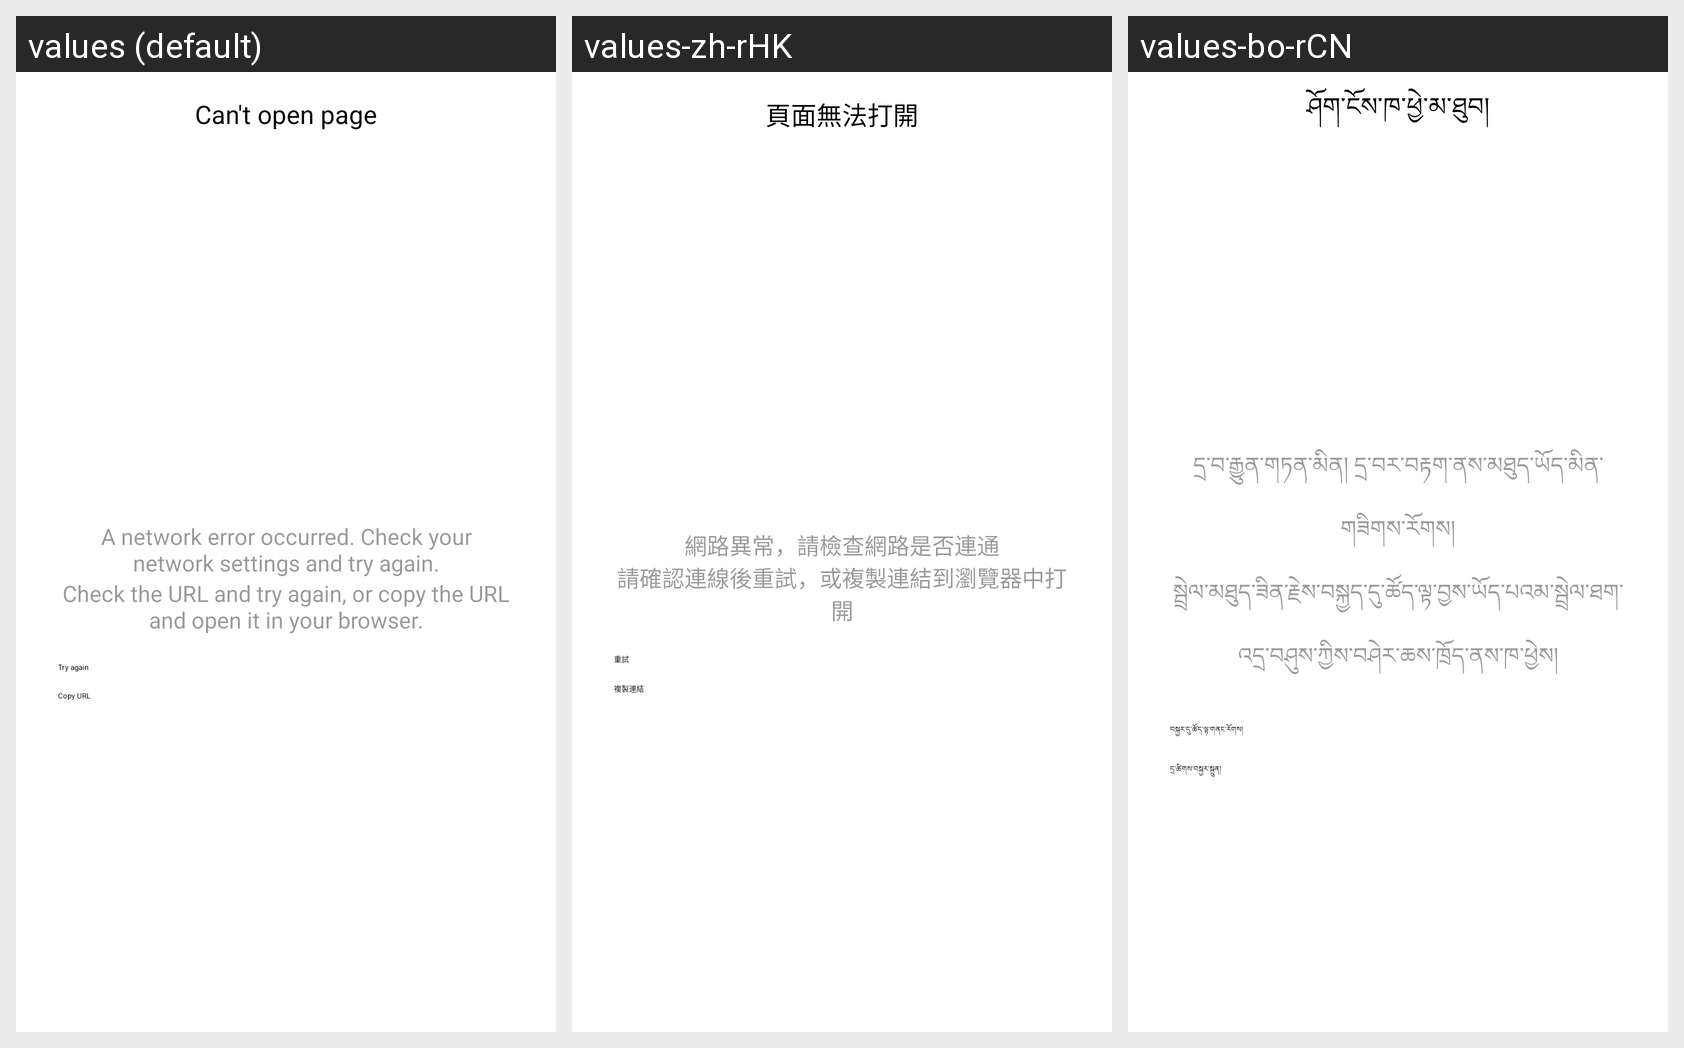

Strings drawn on this Android screen and how each of the app's shown locales translates them:
Android screen res/layout/passport_activity_jsb_webview.xml rendered under 3 locales, left to right: values (default), values-zh-rHK, values-bo-rCN. Device: Nexus 5 (rendered at 1080×1920; each locale shown at half size, 540×960, under a caption strip naming it); theme ApplicationTheme.
Other locales in the repository, not shown: values-ug-rCN, values-zh-rCN, values-zh-rTW.
Strings drawn on this screen, with the default value and each locale's value (text and hints the layout hard-codes, and strings that could not be matched under every locale, appear in the picture but are not listed):

passport_page_load_failed
  values: Can't open page
  values-zh-rHK: 頁面無法打開
  values-bo-rCN: ཤོག་ངོས་ཁ་ཕྱེ་མ་ཐུབ།

passport_network_error
  values: A network error occurred. Check your network settings and try again.
  values-zh-rHK: 網路異常，請檢查網路是否連通
  values-bo-rCN: དྲ་བ་རྒྱུན་གཏན་མིན། དྲ་བར་བརྟག་ནས་མཐུད་ཡོད་མིན་གཟིགས་རོགས།

passport_network_error_hint
  values: Check the URL and try again, or copy the URL and open it in your browser.
  values-zh-rHK: 請確認連線後重試，或複製連結到瀏覽器中打開
  values-bo-rCN: སྦྲེལ་མཐུད་ཟིན་རྗེས་བསྐྱད་དུ་ཚོད་ལྟ་བྱས་ཡོད་པའམ་སྦྲེལ་ཐག་འདྲ་བཤུས་ཀྱིས་བཤེར་ཆས་ཁྲོད་ནས་ཁ་ཕྱེས།

passport_retry
  values: Try again
  values-zh-rHK: 重試
  values-bo-rCN: བསྐྱར་དུ་ཚོད་ལྟ་གནང་རོགས།

passport_copy_link
  values: Copy URL
  values-zh-rHK: 複製連結
  values-bo-rCN: དྲ་ཚིགས་བསྐྱར་སྐྲུན།
